Run: headless pygame with SDL's dummy video driver; simulated clock (each Clock.tick advances the game by its frame time, no real sleeping); random seed 0; keys injected as events and as key.get_pressed() state; no mouse input; restart key SPACE tapped at the start of phases 3 and 4.
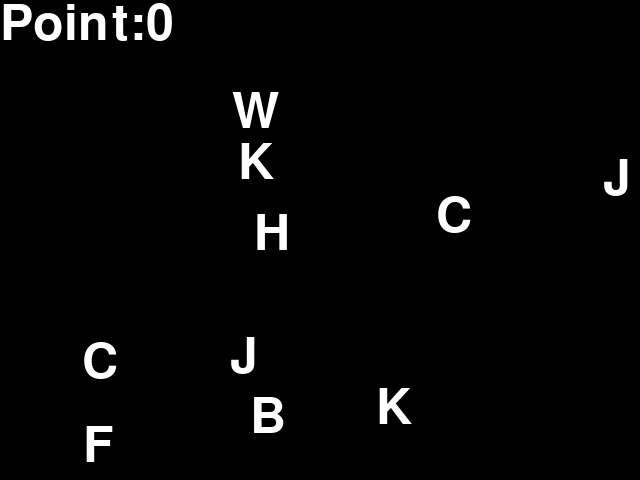
Frame 1 of 4 · flips 1–60 · no input
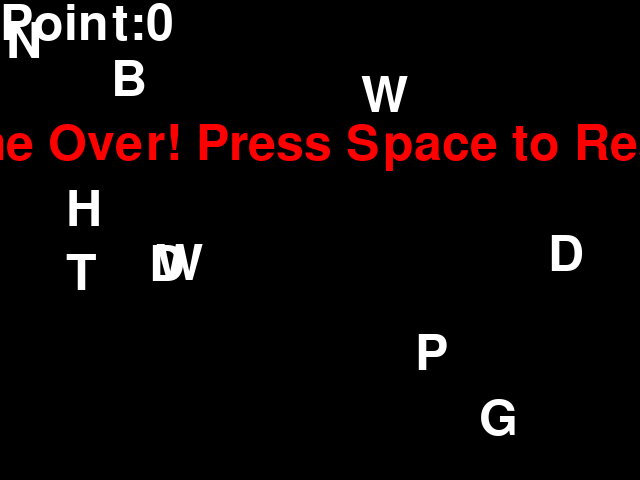
Frame 2 of 4 · flips 61–180 · tapped SPACE, RETURN · held RIGHT (→), D
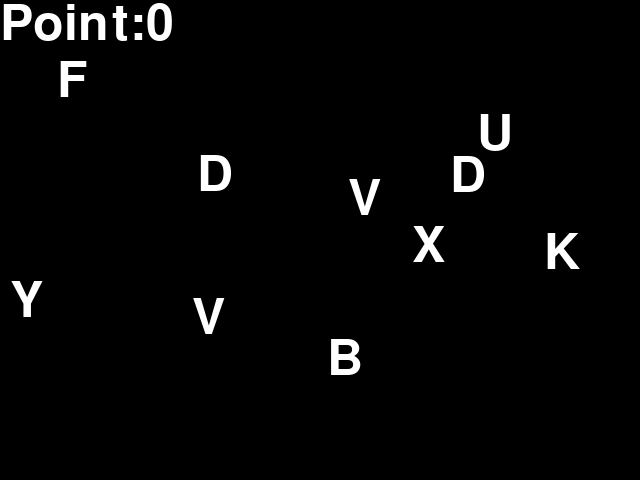
Frame 3 of 4 · flips 181–300 · tapped SPACE · held DOWN (↓), S
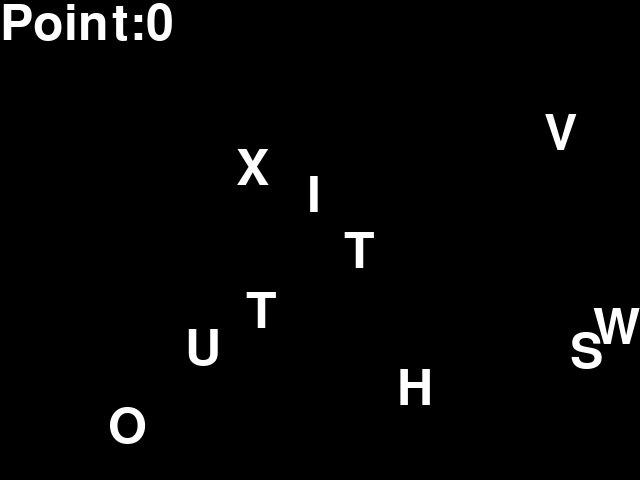
Frame 4 of 4 · flips 301–420 · tapped SPACE · held LEFT (←), A, UP (↑), W

The pygame program that drew these frames:

import sys
import random
import pygame

pygame.init()

width, height = 640, 480
screen = pygame.display.set_mode((width, height))

pygame.display.set_caption('ntuee')

black = (0, 0, 0)
white = (255, 255, 255)
red = (255, 0, 0)

font = pygame.font.Font(None, 74)

def get_random_letter():
    return chr(random.randint(65, 90))

def random_position_and_speed():
    return [random.randint(50, width-50), random.randint(50, height-50), random.randint(-2, 2), random.randint(-2, 2)]

num_letters = 10  
letters = [[get_random_letter(), random_position_and_speed()] for _ in range(num_letters)]

def reset_game():
    global letters
    letters = [[get_random_letter(), random_position_and_speed()] for _ in range(num_letters)]
    return False, False

game_over, waiting_for_restart = reset_game()

point=0

running = True
while running:
    for event in pygame.event.get():
        if event.type == pygame.QUIT:
            running = False
        elif event.type == pygame.KEYDOWN:
            if game_over and event.key == pygame.K_SPACE:
                point=0
                game_over, waiting_for_restart = reset_game()
            elif not game_over:
                pressed_letter = event.unicode.upper()
                for i, (l, _) in enumerate(letters):
                    if l == pressed_letter:
                        letters[i] = [get_random_letter(), random_position_and_speed()]
                        point+=1
                        break
                else:
                    game_over = True

    screen.fill(black)
    
    point_text=font.render(f'Point:{point}',True,white)

    screen.blit(point_text,(0,0))

    for letter in letters:
        text = font.render(letter[0], True, white)
        screen.blit(text, (letter[1][0], letter[1][1]))

        letter[1][0] += letter[1][2]
        letter[1][1] += letter[1][3]

        if letter[1][0] <= 0 or letter[1][0] >= width - text.get_width():
            letter[1][2] *= -1
        if letter[1][1] <= 0 or letter[1][1] >= height - text.get_height():
            letter[1][3] *= -1

    if game_over:
        restart_text = font.render('Game Over! Press Space to Restart', True, red)
        screen.blit(restart_text, (width // 2 - restart_text.get_width() // 2, height // 4))

    pygame.display.flip()

    pygame.time.Clock().tick(60)

pygame.quit()
sys.exit()
